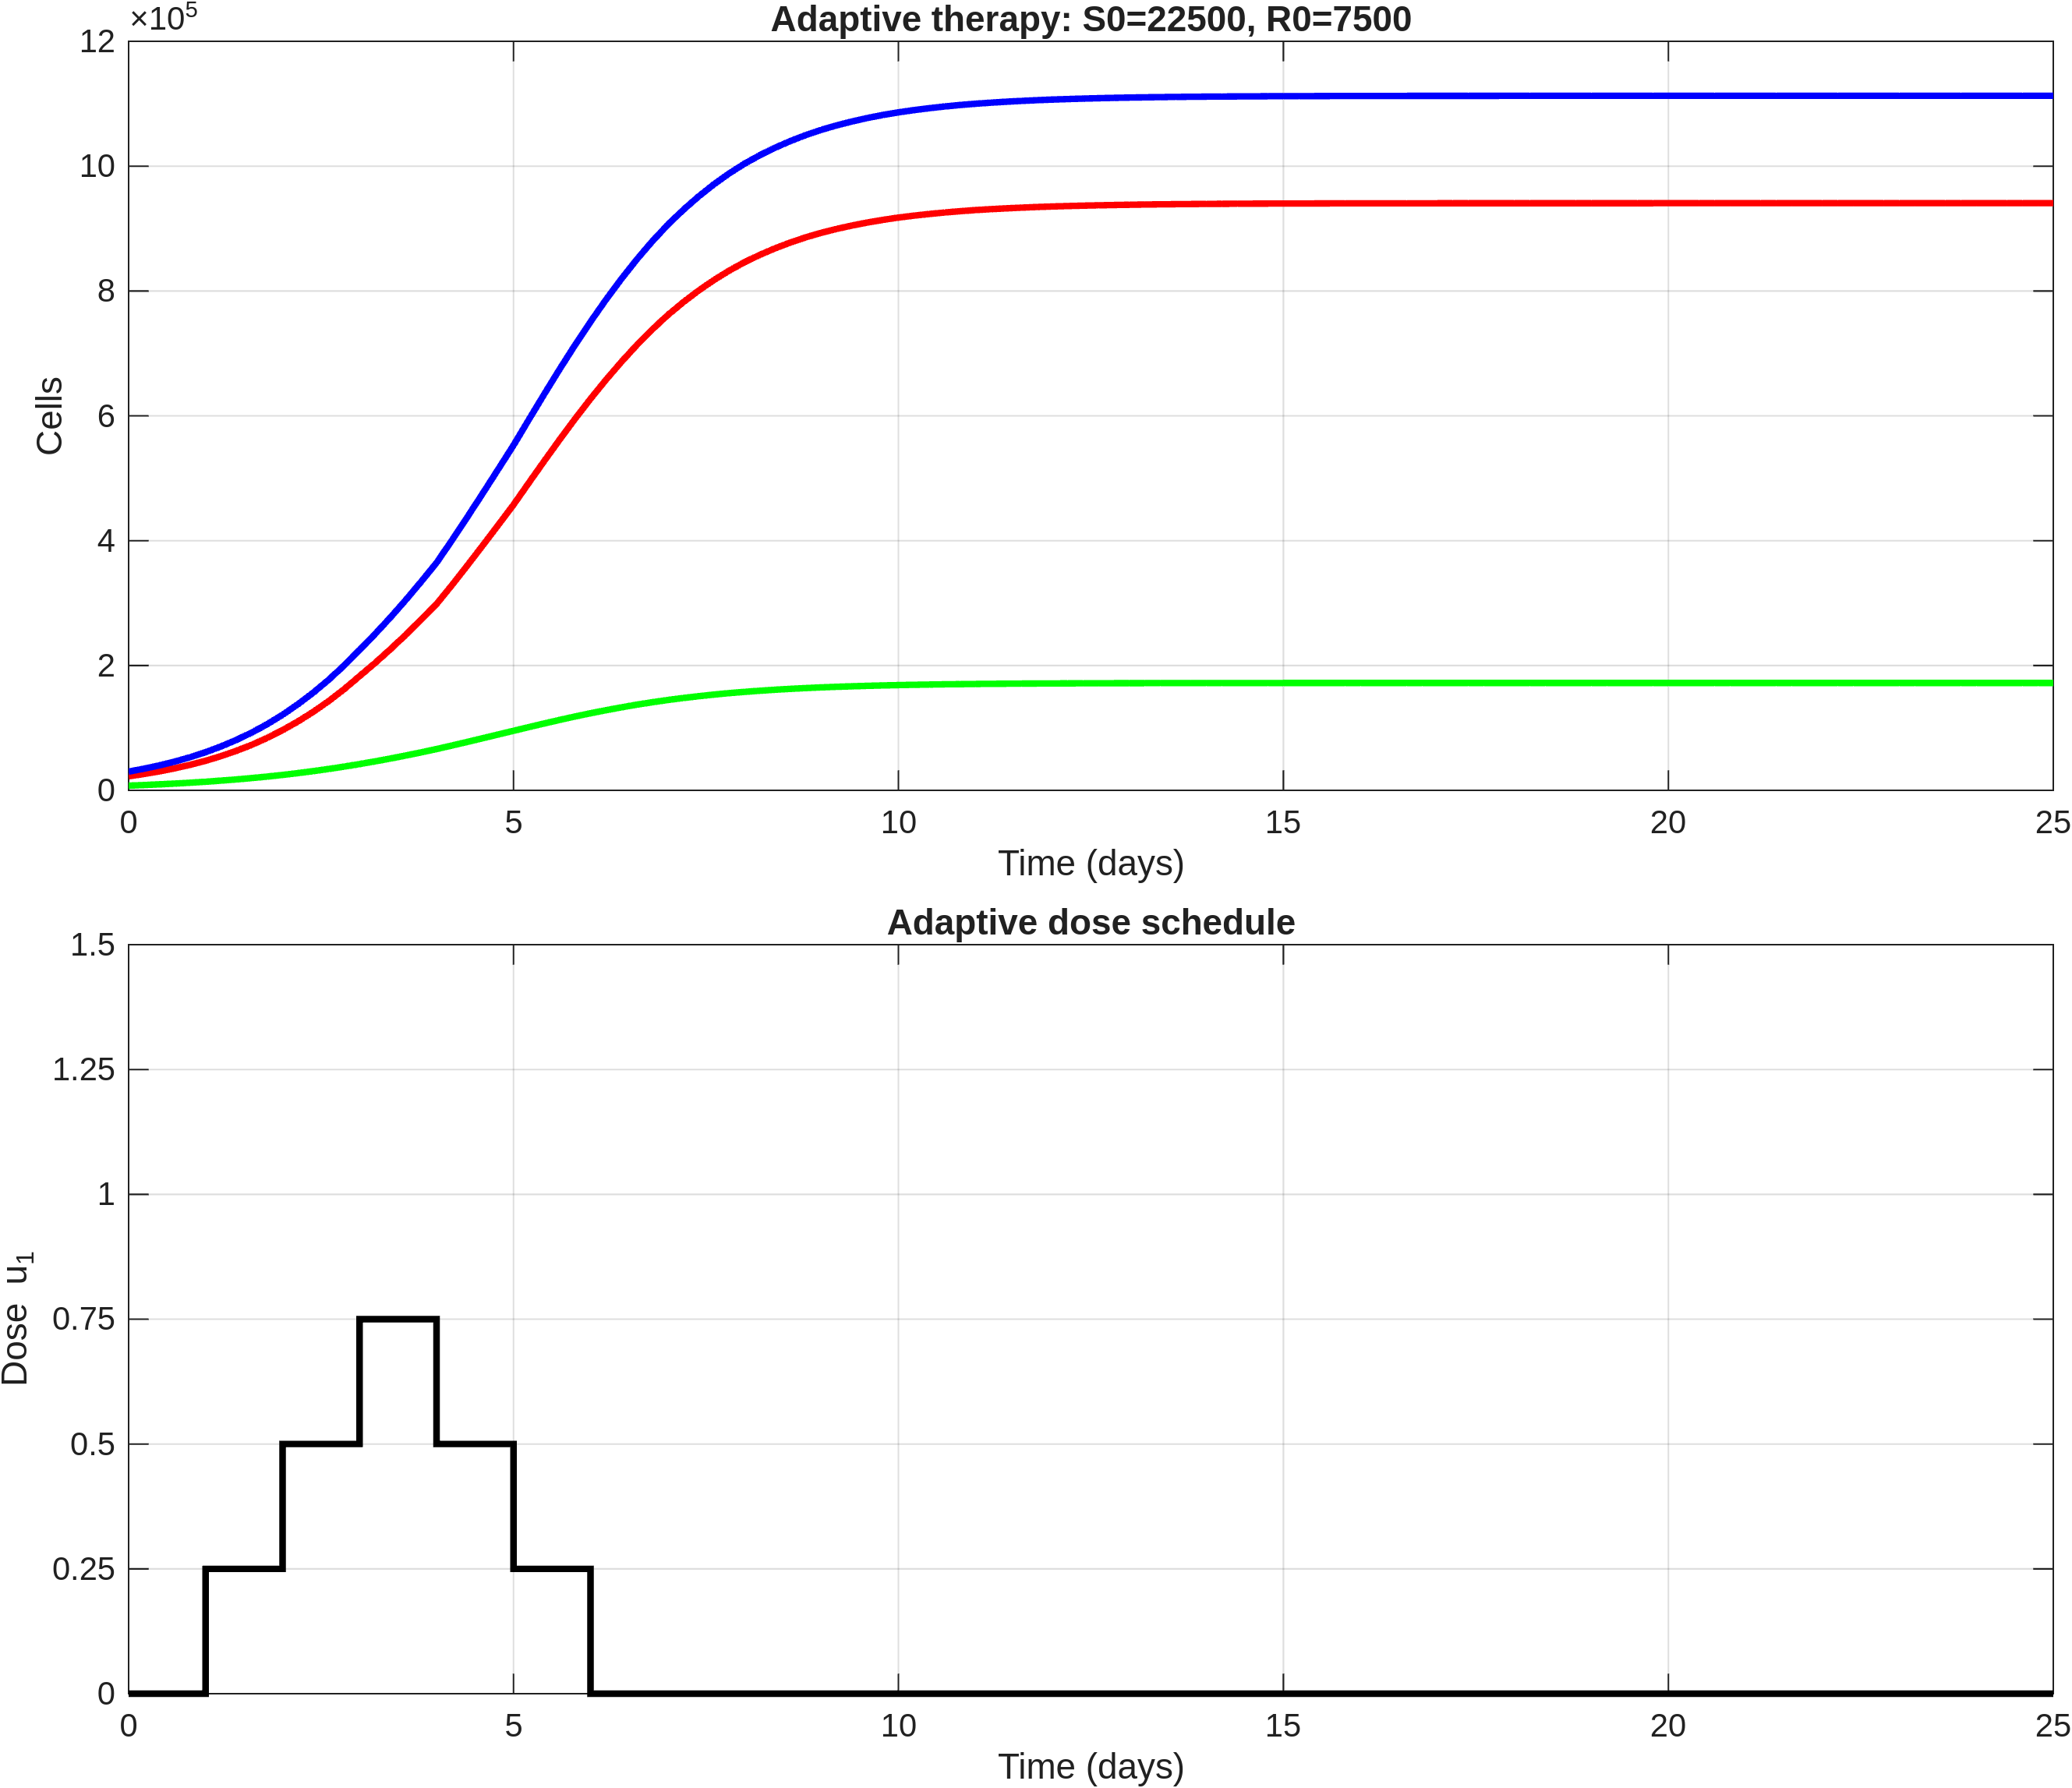

The data file committed next to this chart (first rows):
time, S, R, T, dose_u1
0, 22500, 7500, 30000, 0
0.2, 26180, 8488, 34668, 0
0.4, 30400, 9592, 39993, 0
0.6, 35268, 10832, 46100, 0
0.8, 40874, 12222, 53097, 0
1, 47322, 13779, 61101, 0.25
1.2, 54799, 15534, 70334, 0.25
1.4, 63287, 17478, 80765, 0.25
1.6, 72965, 19637, 92603, 0.25
1.8, 83970, 22032, 106001, 0.25
2, 96439, 24677, 121116, 0.5
2.2, 110400, 27601, 138001, 0.5
2.4, 125888, 30783, 156671, 0.5
2.6, 143095, 34249, 177344, 0.5
2.8, 162123, 38008, 200132, 0.5
3, 183027, 42064, 225090, 0.75
3.2, 203897, 46380, 250277, 0.75
3.4, 225982, 50953, 276935, 0.75
3.6, 249187, 55774, 304962, 0.75
3.8, 273424, 60843, 334267, 0.75
4, 298506, 66137, 364643, 0.5
4.2, 328854, 71796, 400650, 0.5
4.4, 360237, 77595, 437832, 0.5
4.6, 392332, 83482, 475814, 0.5
4.8, 424905, 89420, 514325, 0.5
5, 457623, 95357, 552979, 0.25
5.2, 492891, 101333, 594224, 0.25
5.4, 527821, 107182, 635003, 0.25
5.6, 562100, 112864, 674964, 0.25
5.8, 595345, 118319, 713663, 0.25
6, 627247, 123504, 750751, 0
6.2, 657635, 128374, 786009, 0
6.4, 686316, 132936, 819252, 0
6.6, 713255, 137193, 850447, 0
6.8, 738190, 141107, 879297, 0
7, 761074, 144678, 905752, 0
7.2, 781607, 147864, 929471, 0
7.4, 800304, 150752, 951055, 0
7.6, 817315, 153370, 970685, 0
7.8, 832557, 155707, 988264, 0
8, 846131, 157783, 1003914, 0
8.2, 857941, 159582, 1017523, 0
8.4, 868462, 161182, 1029645, 0
8.6, 877856, 162608, 1040464, 0
8.8, 886114, 163859, 1049973, 0
9, 893343, 164953, 1058296, 0
9.2, 899528, 165887, 1065415, 0
9.4, 904973, 166709, 1071681, 0
9.6, 909785, 167434, 1077219, 0
9.8, 913974, 168065, 1082039, 0
10, 917608, 168612, 1086220, 0
10.2, 920690, 169075, 1089765, 0
10.4, 923387, 169480, 1092868, 0
10.6, 925759, 169837, 1095596, 0
10.8, 927813, 170145, 1097958, 0
11, 929587, 170411, 1099999, 0
11.2, 931086, 170636, 1101722, 0
11.4, 932393, 170832, 1103225, 0
11.6, 933540, 171004, 1104544, 0
11.8, 934530, 171153, 1105683, 0
... 66 more rows
